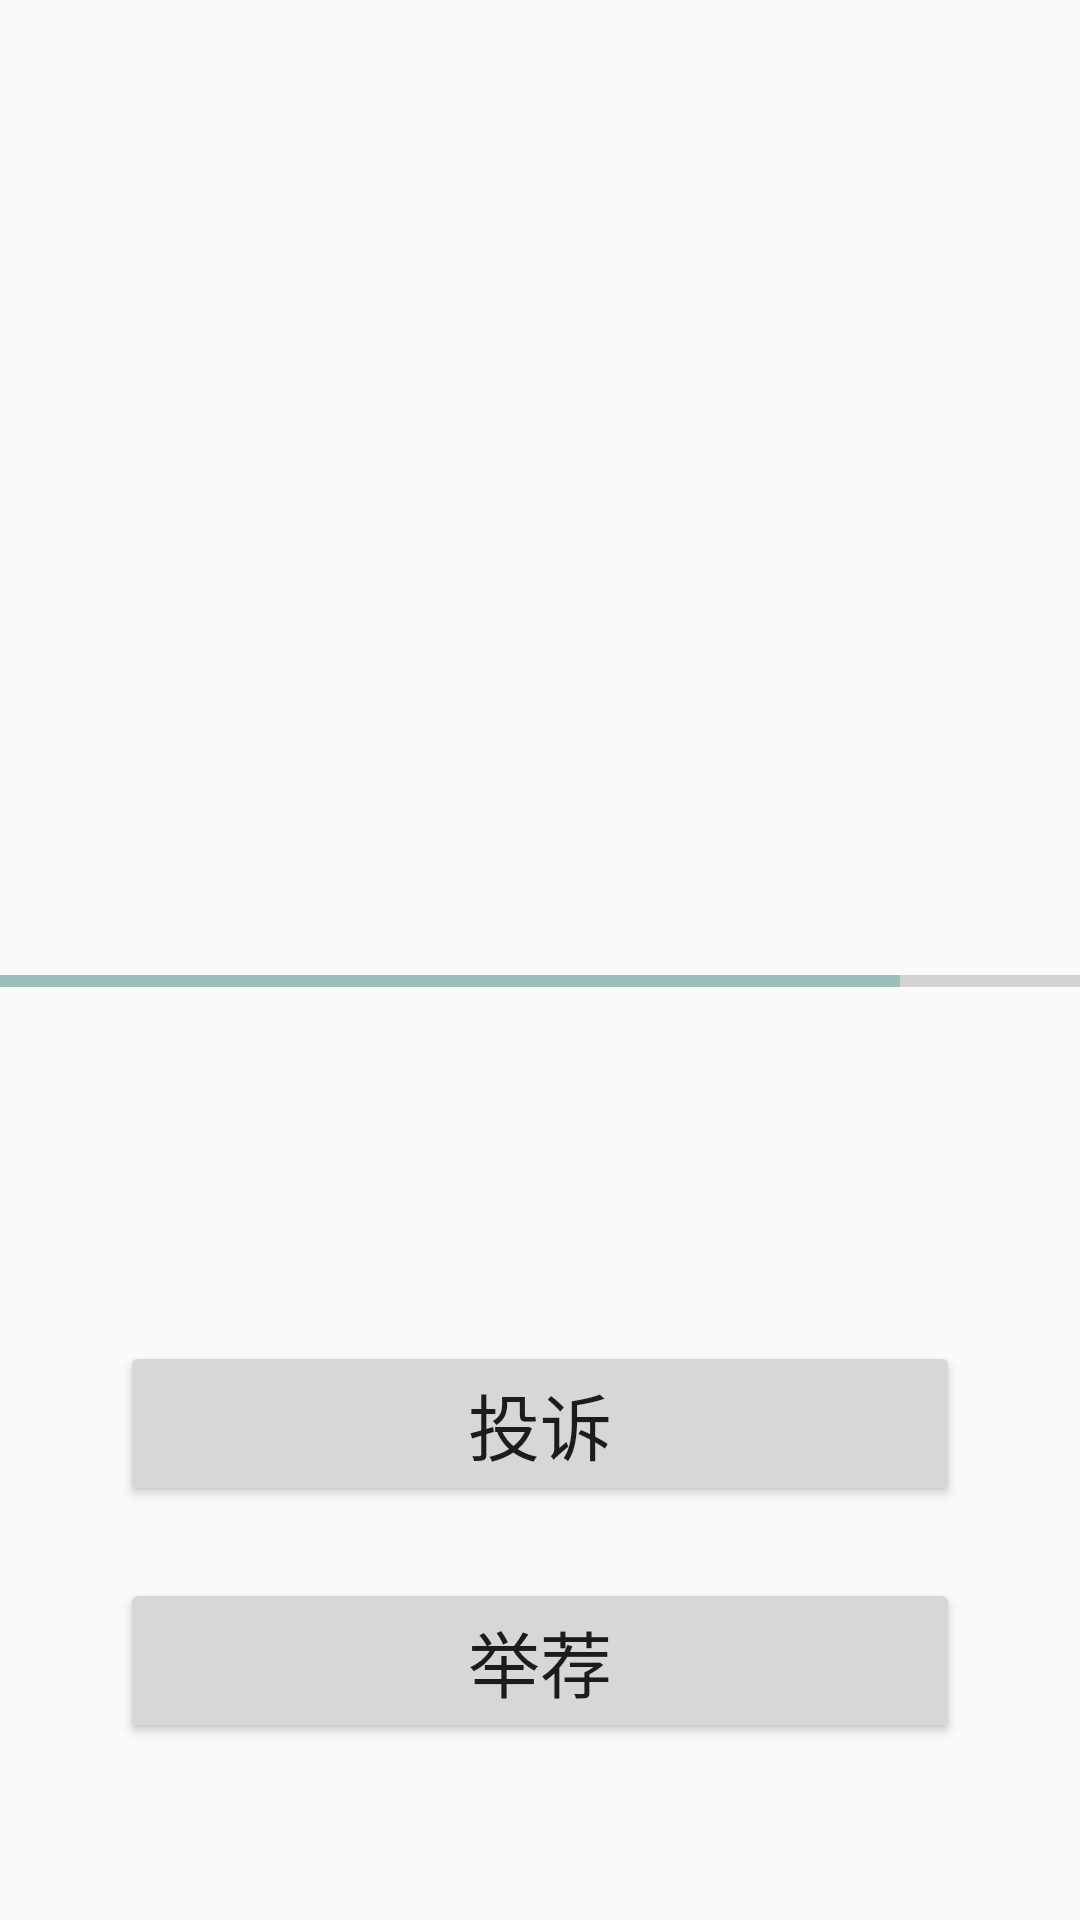

Reconstruct the res/layout file that produces this screen, plus the resources it refers to.
<!-- AndroidManifest.xml: application theme Theme.AppCompat.DayNight.NoActionBar -->
<!-- res/layout/m2_layout.xml -->
<?xml version="1.0" encoding="utf-8"?>
<LinearLayout xmlns:android="http://schemas.android.com/apk/res/android"
    xmlns:app="http://schemas.android.com/apk/res-auto"
    xmlns:tools="http://schemas.android.com/tools"
    android:layout_width="match_parent"
    android:layout_height="match_parent"
    android:gravity="center"
    android:orientation="vertical">

    <ScrollView
        android:layout_width="match_parent"
        android:layout_height="match_parent">

        <LinearLayout
            android:layout_width="match_parent"
            android:layout_height="match_parent"
            android:orientation="vertical">

            <androidx.constraintlayout.widget.ConstraintLayout
                android:layout_width="match_parent"
                android:layout_height="match_parent"
                android:layout_weight="1">

                <TextView
                    android:id="@+id/none_m2"
                    android:layout_width="match_parent"
                    android:layout_height="wrap_content"
                    android:layout_marginTop="16dp"
                    android:layout_weight="1"
                    android:gravity="center"
                    android:text="现在还没有人被投诉"
                    android:visibility="invisible"
                    app:layout_constraintEnd_toEndOf="parent"
                    app:layout_constraintStart_toStartOf="parent"
                    app:layout_constraintTop_toTopOf="parent" />

                <Button
                    android:id="@+id/recommend_m2"
                    android:layout_width="0dp"
                    android:layout_height="wrap_content"
                    android:layout_marginStart="40dp"
                    android:layout_marginTop="24dp"
                    android:layout_marginEnd="40dp"
                    android:clickable="false"
                    android:text="举荐"
                    android:textSize="24sp"
                    app:layout_constraintEnd_toEndOf="parent"
                    app:layout_constraintStart_toStartOf="parent"
                    app:layout_constraintTop_toBottomOf="@+id/complaint_m2" />

                <Button
                    android:id="@+id/complaint_m2"
                    android:layout_width="0dp"
                    android:layout_height="wrap_content"
                    android:layout_marginStart="40dp"
                    android:layout_marginTop="400dp"
                    android:layout_marginEnd="40dp"
                    android:layout_marginBottom="32dp"
                    android:clickable="false"
                    android:text="投诉"
                    android:textSize="24sp"
                    app:layout_constraintBottom_toBottomOf="parent"
                    app:layout_constraintEnd_toEndOf="parent"
                    app:layout_constraintHorizontal_bias="0.0"
                    app:layout_constraintStart_toStartOf="parent"
                    app:layout_constraintTop_toTopOf="parent"
                    tools:ignore="MissingConstraints" />

                <ProgressBar
                    android:id="@+id/pb_m2"
                    style="@style/Widget.AppCompat.ProgressBar.Horizontal"
                    android:layout_width="0dp"
                    android:layout_height="40dp"
                    android:layout_marginBottom="100dp"
                    android:max="@integer/max_pro"
                    android:secondaryProgress="@integer/beg_pro"
                    app:layout_constraintBottom_toTopOf="@+id/complaint_m2"
                    app:layout_constraintEnd_toEndOf="parent"
                    app:layout_constraintStart_toStartOf="parent" />

                <TextView
                    android:id="@+id/raise_hands"
                    android:layout_width="wrap_content"
                    android:layout_height="wrap_content"
                    android:layout_marginTop="30dp"
                    android:fontFamily="@font/font_fill"
                    android:text="请投票"
                    android:textColor="#D60909"
                    android:textSize="24sp"
                    android:visibility="invisible"
                    app:layout_constraintEnd_toEndOf="parent"
                    app:layout_constraintStart_toStartOf="parent"
                    app:layout_constraintTop_toBottomOf="@+id/pb_m2" />

                <ListView
                    android:id="@+id/m2_list"
                    android:layout_width="395dp"
                    android:layout_height="0dp"
                    android:layout_marginStart="8dp"
                    android:layout_marginTop="8dp"
                    android:layout_marginEnd="8dp"
                    android:layout_marginBottom="8dp"
                    android:fadeScrollbars="true"
                    app:layout_constraintBottom_toTopOf="@+id/pb_m2"
                    app:layout_constraintEnd_toEndOf="parent"
                    app:layout_constraintStart_toStartOf="parent"
                    app:layout_constraintTop_toTopOf="parent" />

            </androidx.constraintlayout.widget.ConstraintLayout>
        </LinearLayout>
    </ScrollView>


</LinearLayout>
<!-- resources referenced by this layout -->
<resources>
  <integer name="beg_pro">1500</integer>
  <integer name="max_pro">1800</integer>
</resources>
